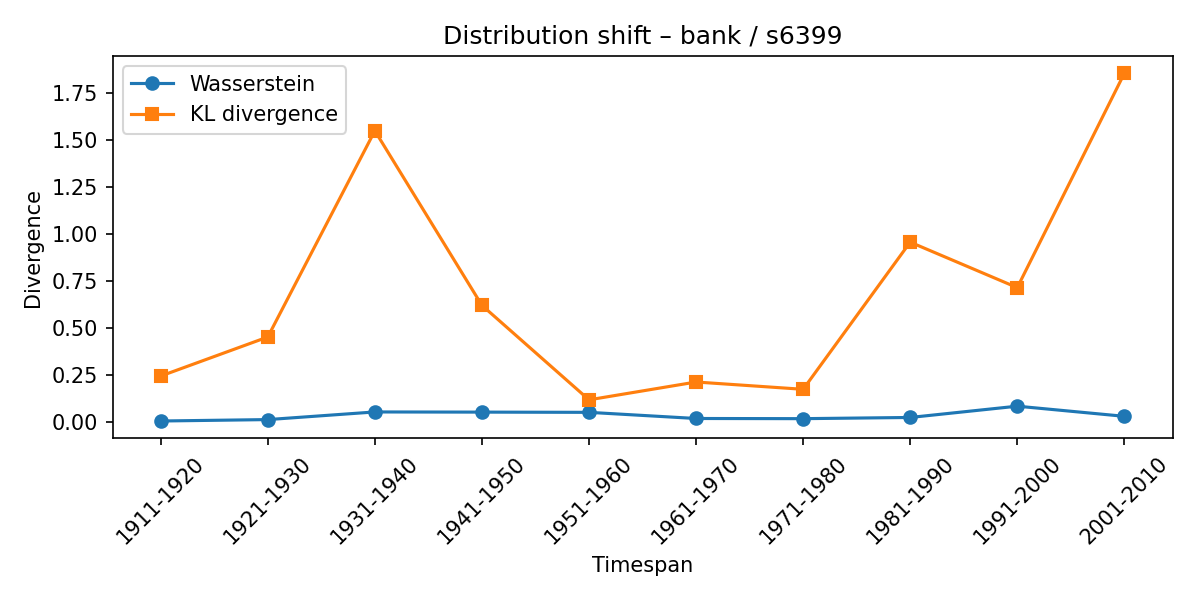

Data behind this chart, as committed beside it:
synset, lexeme, from_timespan, to_timespan, wasserstein, kl_divergence
s6399, bank, 1901-1910, 1911-1920, 0.003899, 0.2431
s6399, bank, 1911-1920, 1921-1930, 0.01143, 0.4508
s6399, bank, 1921-1930, 1931-1940, 0.05208, 1.547
s6399, bank, 1931-1940, 1941-1950, 0.05119, 0.6191
s6399, bank, 1941-1950, 1951-1960, 0.04998, 0.1165
s6399, bank, 1951-1960, 1961-1970, 0.01727, 0.2113
s6399, bank, 1961-1970, 1971-1980, 0.01637, 0.1725
s6399, bank, 1971-1980, 1981-1990, 0.02272, 0.9552
s6399, bank, 1981-1990, 1991-2000, 0.08281, 0.7133
s6399, bank, 1991-2000, 2001-2010, 0.02883, 1.853
